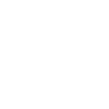
t = 0.00 s
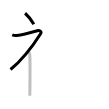
t = 2.25 s
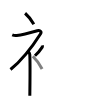
t = 4.50 s
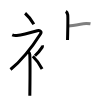
t = 6.50 s
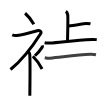
t = 8.75 s
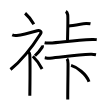
t = 11.00 s

The animated SVG that drew these frames (rendered in a browser with its animation timeline set to each time). Animation: 11 SMIL elements (animate=11); one cycle of 11.00 s.

<svg width="109px" height="109px" viewBox="0 0 px 109px" xmlns="http://www.w3.org/2000/svg" xmlns:xlink="http://www.w3.org/1999/xlink" xml:space="preserve" version="1.1"  baseProfile="full">
<path d="M25.08,13.25c2.99,2.59,6.19,6.47,8.75,11" style="fill:none;stroke:black;stroke-width:3;opacity:0">
  <animate attributeType="CSS" attributeName="opacity" from="0" to="1" begin="0s" dur="1s" repeatCount="0" fill="freeze" />
</path>
<path d="M12.25,34.8c0.95,0.41,2.89,0.8,4.53,0.64c4.47-0.44,18.15-4.02,20.51-4.7c2.36-0.69,4.65,0.87,3.31,2.98C32.72,46.1,22.09,60.1,10.5,69.5" style="fill:none;stroke:black;stroke-width:3;opacity:0">
  <animate attributeType="CSS" attributeName="opacity" from="0" to="1" begin="1s" dur="1s" repeatCount="0" fill="freeze" />
</path>
<path d="M28,51.11c0.12,0.29,1.65,1.53,1.77,3.39c0.57,8.93,0.06,38.2,0.06,41.25" style="fill:none;stroke:black;stroke-width:3;opacity:0">
  <animate attributeType="CSS" attributeName="opacity" from="0" to="1" begin="2s" dur="1s" repeatCount="0" fill="freeze" />
</path>
<path d="M42.25,45.39c0.2,0.85,0.4,1.08,0,1.7c-1.2,1.87-4.9,6.45-7.3,8.66" style="fill:none;stroke:black;stroke-width:3;opacity:0">
  <animate attributeType="CSS" attributeName="opacity" from="0" to="1" begin="3s" dur="1s" repeatCount="0" fill="freeze" />
</path>
<path d="M32.83,56.25c3.16,3,6.54,7.5,9.25,12.75" style="fill:none;stroke:black;stroke-width:3;opacity:0">
  <animate attributeType="CSS" attributeName="opacity" from="0" to="1" begin="4s" dur="1s" repeatCount="0" fill="freeze" />
</path>
<path d="M65.84,11.38c0.57,0.36,1.76,2.72,1.87,3.44c0.11,0.73-0.07,20.71-0.19,25.25" style="fill:none;stroke:black;stroke-width:3;opacity:0">
  <animate attributeType="CSS" attributeName="opacity" from="0" to="1" begin="5s" dur="1s" repeatCount="0" fill="freeze" />
</path>
<path d="M67.7,26.22c2.39-0.22,17.34-2.61,18.65-2.61c1.3,0,3.06,0,4.13,0.22" style="fill:none;stroke:black;stroke-width:3;opacity:0">
  <animate attributeType="CSS" attributeName="opacity" from="0" to="1" begin="6s" dur="1s" repeatCount="0" fill="freeze" />
</path>
<path d="M44.61,42.73c1.29,0.29,3.67,0.36,4.96,0.29c11.24-0.63,23.33-2.7,42.66-3.62c2.15-0.1,3.45,0.14,4.52,0.28" style="fill:none;stroke:black;stroke-width:3;opacity:0">
  <animate attributeType="CSS" attributeName="opacity" from="0" to="1" begin="7s" dur="1s" repeatCount="0" fill="freeze" />
</path>
<path d="M44.75,57.74c0.76,0.13,3.88,0.62,5.19,0.5c12.81-1.24,27.2-3.32,40.72-3.98c1.56-0.08,3.77,0.17,5.34,0.5" style="fill:none;stroke:black;stroke-width:3;opacity:0">
  <animate attributeType="CSS" attributeName="opacity" from="0" to="1" begin="8s" dur="1s" repeatCount="0" fill="freeze" />
</path>
<path d="M66.95,58.75c0.96,1.09,1.09,2.87,1.09,4.92c0,10.79-0.3,22.25-0.3,35.83" style="fill:none;stroke:black;stroke-width:3;opacity:0">
  <animate attributeType="CSS" attributeName="opacity" from="0" to="1" begin="9s" dur="1s" repeatCount="0" fill="freeze" />
</path>
<path d="M71.08,65.42c5.64,1.64,15.19,8.45,17.92,16.21" style="fill:none;stroke:black;stroke-width:3;opacity:0">
  <animate attributeType="CSS" attributeName="opacity" from="0" to="1" begin="10s" dur="1s" repeatCount="0" fill="freeze" />
</path>
</svg>
